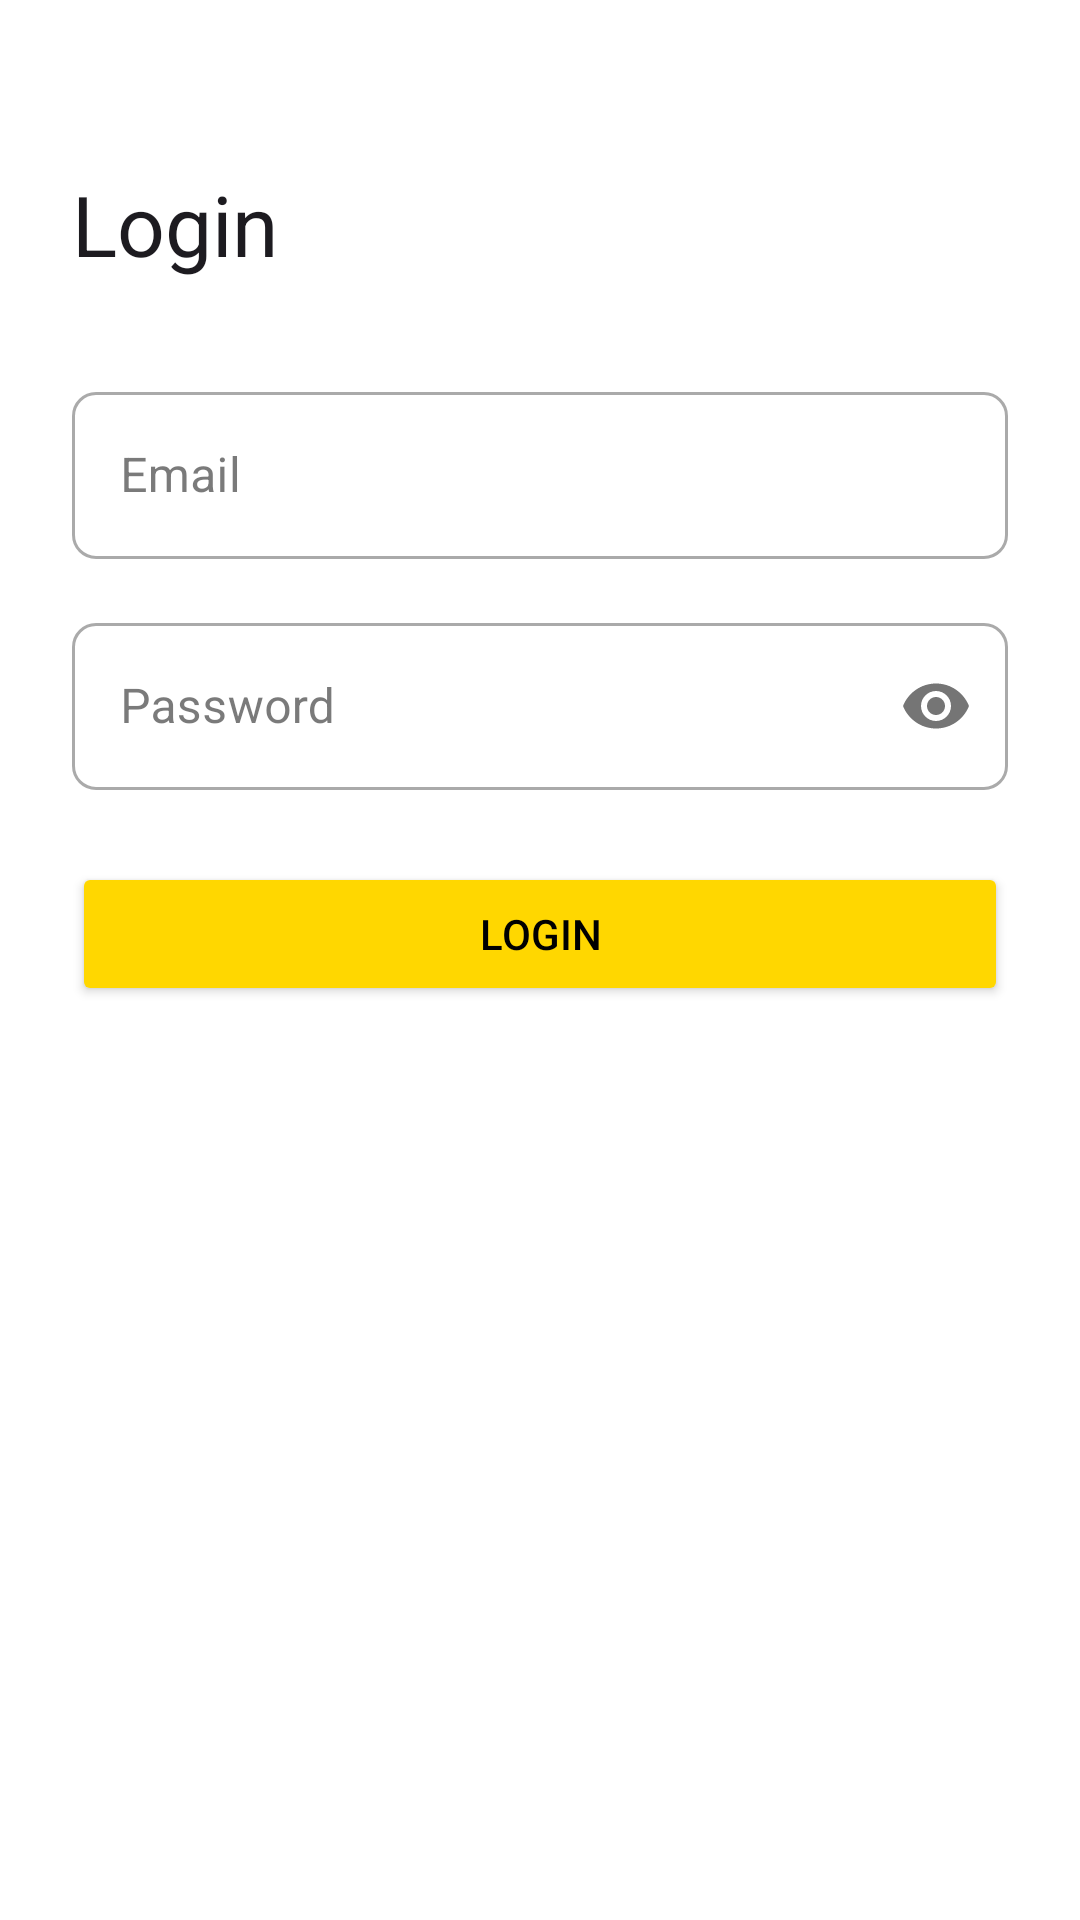

The Android layout XML behind this screen, and the referenced resources:
<!-- AndroidManifest.xml: application theme Theme.NasyidAsShafa -->
<!-- res/layout/activity_login.xml -->
<?xml version="1.0" encoding="utf-8"?>
<androidx.constraintlayout.widget.ConstraintLayout xmlns:android="http://schemas.android.com/apk/res/android"
    xmlns:app="http://schemas.android.com/apk/res-auto"
    xmlns:tools="http://schemas.android.com/tools"
    android:layout_width="match_parent"
    android:layout_height="match_parent"
    android:padding="24dp"
    tools:context=".activities.LoginActivity">

    <TextView
        android:id="@+id/textViewLoginTitle"
        android:layout_width="wrap_content"
        android:layout_height="wrap_content"
        android:text="Login"
        android:textAppearance="?attr/textAppearanceHeadlineMedium"
        app:layout_constraintStart_toStartOf="parent"
        app:layout_constraintTop_toTopOf="parent"
        android:layout_marginTop="32dp"/>

    <com.google.android.material.textfield.TextInputLayout
        android:id="@+id/textFieldEmail"
        style="@style/Widget.MaterialComponents.TextInputLayout.OutlinedBox"
        android:layout_width="0dp"
        android:layout_height="wrap_content"
        android:layout_marginTop="32dp"
        android:hint="Email"
        app:layout_constraintEnd_toEndOf="parent"
        app:layout_constraintStart_toStartOf="parent"
        app:layout_constraintTop_toBottomOf="@id/textViewLoginTitle">

        <com.google.android.material.textfield.TextInputEditText
            android:id="@+id/editTextEmail"
            android:layout_width="match_parent"
            android:layout_height="wrap_content"
            android:inputType="textEmailAddress" />

    </com.google.android.material.textfield.TextInputLayout>

    <com.google.android.material.textfield.TextInputLayout
        android:id="@+id/textFieldPassword"
        style="@style/Widget.MaterialComponents.TextInputLayout.OutlinedBox"
        android:layout_width="0dp"
        android:layout_height="wrap_content"
        android:layout_marginTop="16dp"
        android:hint="Password"
        app:passwordToggleEnabled="true"
        app:layout_constraintEnd_toEndOf="parent"
        app:layout_constraintStart_toStartOf="parent"
        app:layout_constraintTop_toBottomOf="@id/textFieldEmail">

        <com.google.android.material.textfield.TextInputEditText
            android:id="@+id/editTextPassword"
            android:layout_width="match_parent"
            android:layout_height="wrap_content"
            android:inputType="textPassword" />

    </com.google.android.material.textfield.TextInputLayout>

    <Button
        android:id="@+id/buttonLogin"
        android:layout_width="0dp"
        android:layout_height="wrap_content"
        android:text="Login"
        android:padding="12dp"
        android:layout_marginTop="24dp"
        android:backgroundTint="@color/gold_accent"
        android:textColor="@color/black"
        app:layout_constraintEnd_toEndOf="parent"
        app:layout_constraintStart_toStartOf="parent"
        app:layout_constraintTop_toBottomOf="@id/textFieldPassword" />

    <ProgressBar
        android:id="@+id/progressBarLogin"
        android:layout_width="wrap_content"
        android:layout_height="wrap_content"
        android:visibility="gone"
        tools:visibility="visible"
        app:layout_constraintTop_toTopOf="parent"
        app:layout_constraintBottom_toBottomOf="parent"
        app:layout_constraintStart_toStartOf="parent"
        app:layout_constraintEnd_toEndOf="parent"/>

</androidx.constraintlayout.widget.ConstraintLayout>
<!-- resources referenced by this layout -->
<resources>
  <color name="black">#FF000000</color>
  <color name="gold_accent">#FFD700</color>
  <style name="Theme.NasyidAsShafa" parent="Base.Theme.NasyidAsShafa" />
  <color name="black_primary">#FFFFFF</color>
  <color name="text_on_primary">#212121</color>
  <color name="gold_accent_light">#FFE44D</color>
  <color name="black_primary_dark">#F5F5F5</color>
  <color name="gold_secondary">#FFA500</color>
  <color name="gold_secondary_light">#FFB84D</color>
  <color name="dark_background">#FFFFFF</color>
  <color name="text_primary">#212121</color>
  <color name="card_background">#FFFFFF</color>
  <color name="surface_dark">#F5F5F5</color>
  <color name="text_secondary">#757575</color>
  <color name="outline">#E0E0E0</color>
  <color name="error">#F44336</color>
  <color name="white">#FFFFFFFF</color>
  <style name="TextAppearance.NasyidAsShafa.HeadlineLarge" parent="TextAppearance.Material3.HeadlineLarge">
          <item name="android:textSize">32sp</item>
          <item name="android:fontFamily">sans-serif-medium</item>
      </style>
  <style name="TextAppearance.NasyidAsShafa.HeadlineMedium" parent="TextAppearance.Material3.HeadlineMedium">
          <item name="android:textSize">28sp</item>
          <item name="android:fontFamily">sans-serif-medium</item>
      </style>
  <style name="TextAppearance.NasyidAsShafa.HeadlineSmall" parent="TextAppearance.Material3.HeadlineSmall">
          <item name="android:textSize">24sp</item>
          <item name="android:fontFamily">sans-serif-medium</item>
      </style>
  <style name="TextAppearance.NasyidAsShafa.TitleMedium" parent="TextAppearance.Material3.TitleMedium">
          <item name="android:textSize">16sp</item>
          <item name="android:fontFamily">sans-serif-medium</item>
      </style>
  <style name="TextAppearance.NasyidAsShafa.TitleSmall" parent="TextAppearance.Material3.TitleSmall">
          <item name="android:textSize">14sp</item>
          <item name="android:fontFamily">sans-serif-medium</item>
      </style>
  <style name="TextAppearance.NasyidAsShafa.BodyLarge" parent="TextAppearance.Material3.BodyLarge">
          <item name="android:textSize">16sp</item>
      </style>
  <style name="TextAppearance.NasyidAsShafa.BodyMedium" parent="TextAppearance.Material3.BodyMedium">
          <item name="android:textSize">14sp</item>
      </style>
  <style name="TextAppearance.NasyidAsShafa.BodySmall" parent="TextAppearance.Material3.BodySmall">
          <item name="android:textSize">12sp</item>
      </style>
  <style name="TextAppearance.NasyidAsShafa.LabelLarge" parent="TextAppearance.Material3.LabelLarge">
          <item name="android:textSize">14sp</item>
          <item name="android:fontFamily">sans-serif-medium</item>
      </style>
  <style name="TextAppearance.NasyidAsShafa.LabelMedium" parent="TextAppearance.Material3.LabelMedium">
          <item name="android:textSize">12sp</item>
          <item name="android:fontFamily">sans-serif-medium</item>
      </style>
  <style name="TextAppearance.NasyidAsShafa.LabelSmall" parent="TextAppearance.Material3.LabelSmall">
          <item name="android:textSize">11sp</item>
          <item name="android:fontFamily">sans-serif-medium</item>
      </style>
  <style name="ShapeAppearance.NasyidAsShafa.SmallComponent" parent="ShapeAppearance.Material3.SmallComponent">
          <item name="cornerFamily">rounded</item>
          <item name="cornerSize">8dp</item>
      </style>
  <style name="ShapeAppearance.NasyidAsShafa.MediumComponent" parent="ShapeAppearance.Material3.MediumComponent">
          <item name="cornerFamily">rounded</item>
          <item name="cornerSize">12dp</item>
      </style>
  <style name="ShapeAppearance.NasyidAsShafa.LargeComponent" parent="ShapeAppearance.Material3.LargeComponent">
          <item name="cornerFamily">rounded</item>
          <item name="cornerSize">16dp</item>
      </style>
</resources>
